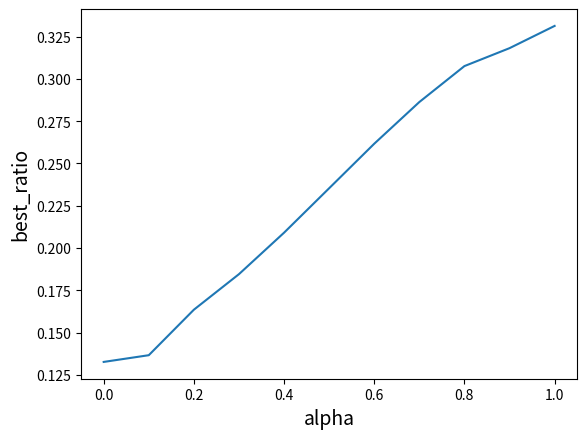

Here is the Python script that generated this plot:
import random
import numpy as np
import matplotlib.pyplot as plt
from scipy.signal import savgol_filter
from scipy.interpolate import make_interp_spline


# 声明节点的类
class Node:
    def __init__(self, index, ttime, bnum):
        self.index = index          # 节点的编号
        self.prob = 0               # 记录节点被选中的概率
        self.ttime = ttime          # 记录节点剩余时间
        self.bnum = bnum            # 记录节点共识区块数量
        self.tratio = 0             # 记录节点剩余时间比
        self.bratio = 0             # 记录节点共识比
        self.stability = 0          # 记录节点稳定度


# 计算所有节点稳定度
def caculate_stability(NodeList, alpha):
    # 计算所有节点的稳定度
    sum_time = 0
    sum_block = 0
    for node in NodeList:
        sum_time += node.ttime
        sum_block += node.bnum
    for node in NodeList:
        node.tratio = node.ttime/sum_time
        node.bratio = node.bnum/sum_block
        node.stability = alpha * node.tratio +  (1- alpha) * node.bratio

# 计算所有节点被选中的概率，并构建轮盘
def caculate_prob(NodeList, alpha):
    caculate_stability(NodeList, alpha)
    sum_stability = 0
    probs = []
    # 计算所有节点的稳定度之和
    for node in NodeList:
        sum_stability += node.stability
    # 计算各个节点被选中的概率
    for node in NodeList:
        tprob = node.stability/sum_stability
        probs.append(tprob)
    #构建轮盘
    Disk = [0]
    sum_p = 0
    # for i in range(len(probs)):
    #     sum_i = sum(probs[:i+1])
    #     Disk.insert(i+1, sum_i)
    for p in probs:
        sum_p = sum_p + p
        Disk.append(sum_p)
    return Disk

if __name__ == '__main__':
    # 全局变量
    x = []
    y = []
    num_consensus = 100     # 共识次数
    num_nodes = 100         # 节点数量

    # 随机生成节点并赋予不同的时间和共识区块

    # 测试不同alpha值时，优质节点被选中的概率
    alphas = np.arange(0, 1.1, 0.1)
    for alpha in alphas:
        alpha = round(alpha, 4)
        print("alpha为:", alpha)
        NodeList = []
        for j in range(num_nodes):
            if j%4 == 0:
                TNode = Node(j, 100, 50)
                NodeList.append(TNode)
            elif j%4 == 1:
                TNode = Node(j, 200, 50)
                NodeList.append(TNode)
            elif j%4 == 2:
                TNode = Node(j, 500, 50)
                NodeList.append(TNode)
            elif j%4 == 3:
                TNode = Node(j, 200, 50)
                NodeList.append(TNode)
        temp_nodelist = NodeList
        num_best = 0.0  # 记录在不同的alpha下优质节点被选中的次数
        # for node in temp_nodelist:
        #     print("节点", node.index, node.ttime,node.bnum)
        # 测试num_consensus 次数时，优质节点被选中的次数
        for nc in range(num_consensus):
            # for node in temp_nodelist:
            #     print("节点", node.index, node.ttime,node.bnum)
            # 根据所有节点的稳定度绘制轮盘赌
            Disk = caculate_prob(temp_nodelist, alpha)
            # 随机生成出块节点选举的值
            # p = np.random.uniform(0,1) 
            p = nc/(num_consensus+1.0)
            # 确定出块节点（根据轮盘赌）
            for k in range(num_nodes):
                if p >= Disk[k] and p < Disk[k+1]: # 判定随机数是否在节点k的区间中
                    temp = k
                    break            
            # 判定出块节点是否是优质节点
            sum_time = 0
            sum_block = 0
            for node in temp_nodelist:
                sum_time += node.ttime
                sum_block += node.bnum
            ave_time = sum_time/num_nodes
            ave_block = sum_block/num_nodes
            print("均值", ave_time, ave_block)
            for node in temp_nodelist:
                if node.index == temp:
                    print("节点的信息", node.index, node.ttime, node.bnum)
                    if (node.ttime >= ave_time)  and (node.bnum >= ave_block):
                        num_best = num_best + 1
                        #print("优质节点计数：", num_best)
                    # 更新节点的共识区块数量
                    node.bnum = node.bnum + 1
            # 更新所有节点的剩余活动时间
            m = random.randint(0,num_nodes)
            for node in temp_nodelist:
                node.ttime = node.ttime - 1
                if node.index == m:
                    node.bnum = node.bnum - 1
        #计算选中优质节点次数与总共识次数占比
        bp = num_best/num_consensus
        print("优质节点比为：", bp)
        # file_stability = open("Stability.txt","a")
        # file_stability.writelines(["alpha\t", str(alpha), "\tconsensus ratio\t", str(bp), "\n"])
        # file_stability.close()
        # 添加对应的alpha和优质节点选中次数占比到数组中
        x. append(alpha)
        y. append(bp)
    
    # 绘图
    y = savgol_filter(y,15, 3,  mode= 'nearest')
    plt.plot(x, y)
    #设置横纵坐标字体大小
    plt.xticks(fontsize=10)
    plt.yticks(fontsize=10)
    #标签设置字体大小设置
    plt.xlabel('alpha',fontsize=14)
    plt.ylabel('best_ratio',fontsize=14)
    plt.show()

# 结论
# 1. 选择中位数和均值作为优质节点的判定阈值可以选取到更多的优质节点
# 2. 选择最大值和最小值的平均数作为优质节点的判定阈值选取到较少的优质节点
# 3. 随着alpha的增加，共识中优质节点比呈下降趋势，因此alpha在条件允许的范围内可以设置比较大一点
